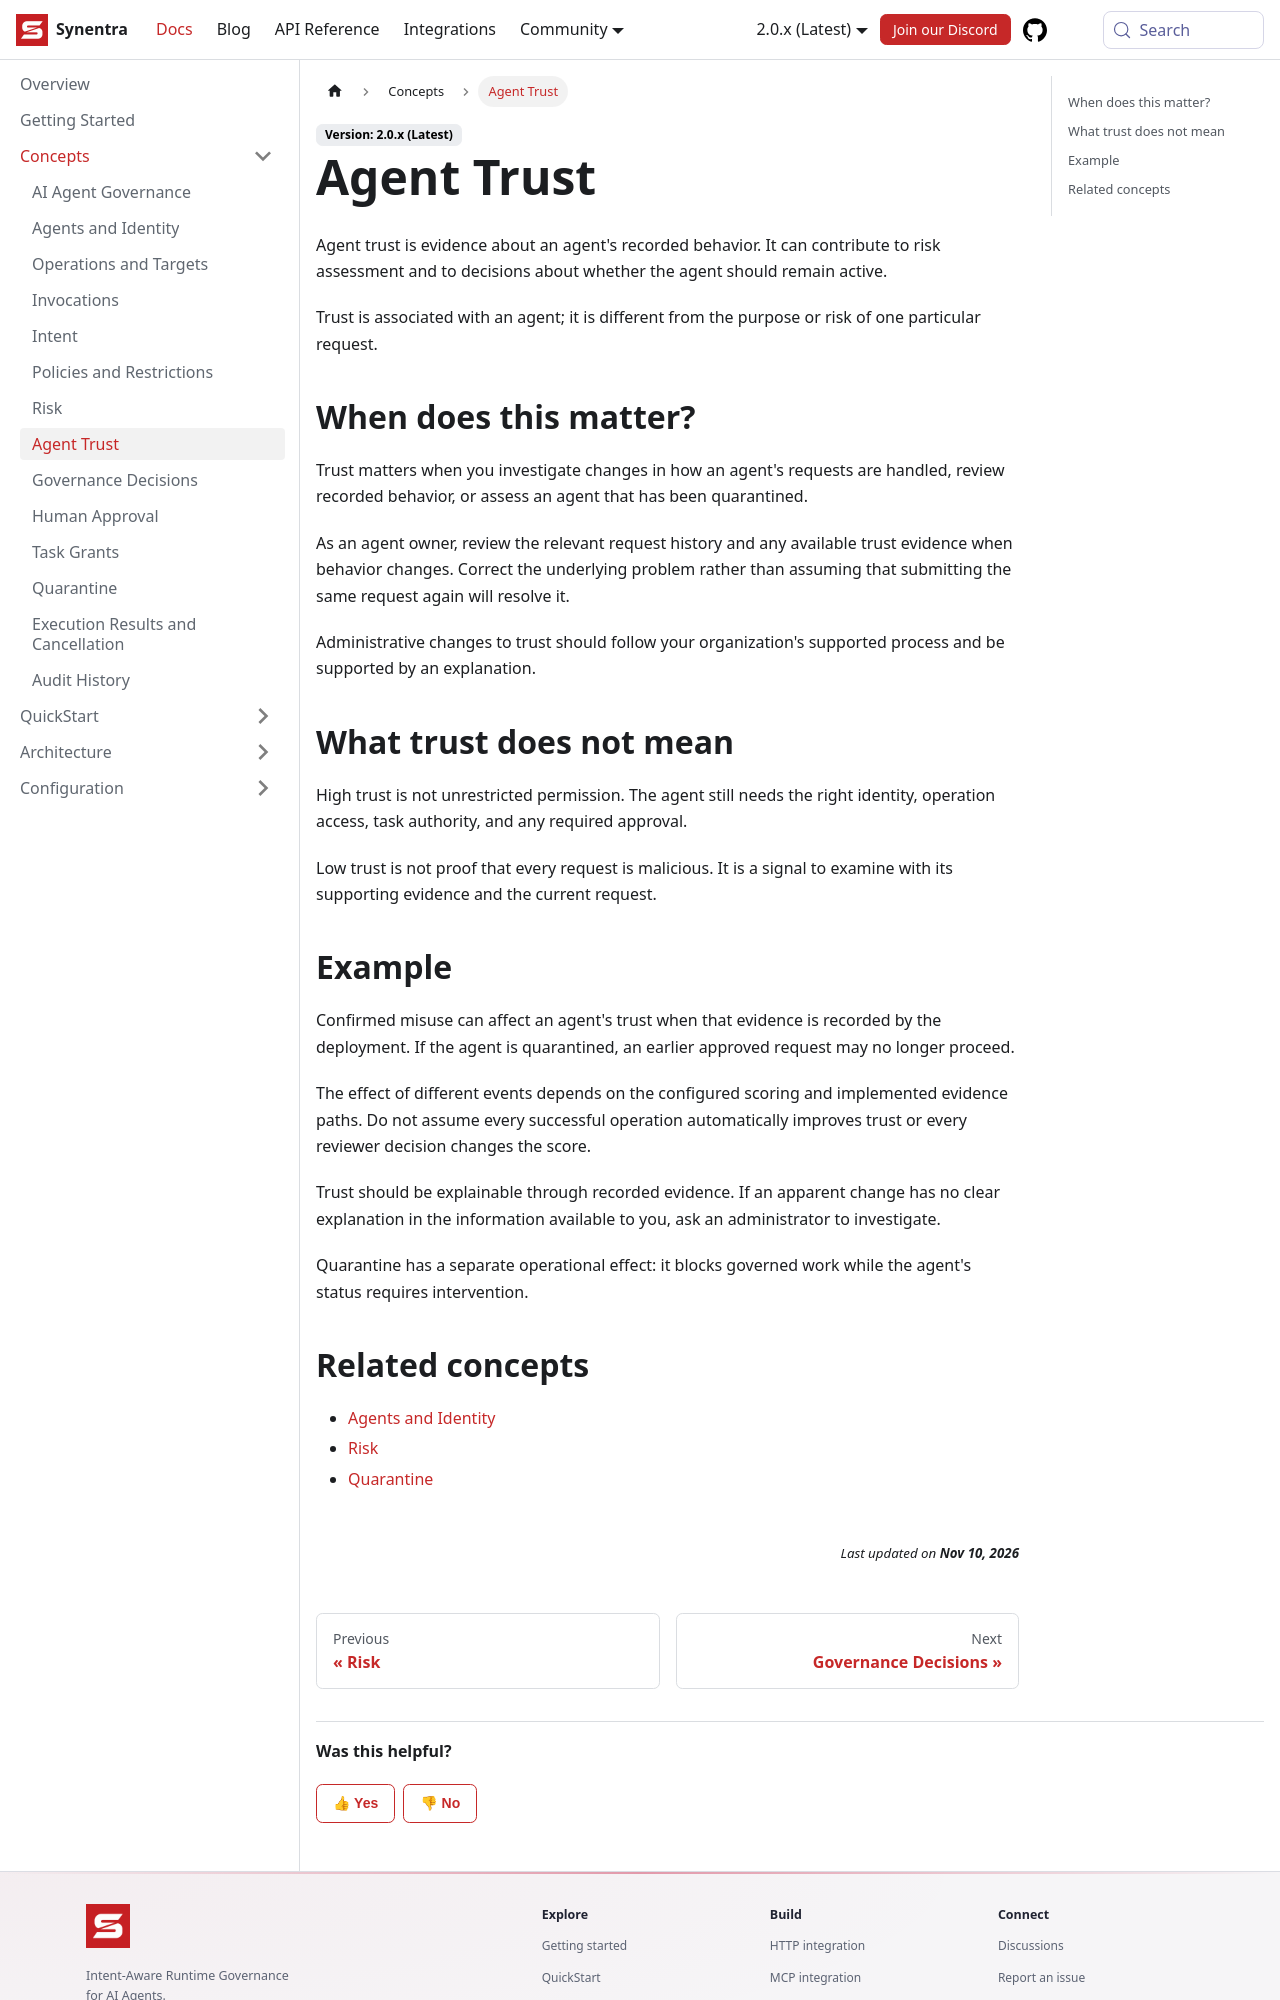

repository: synentra/website · page: docs/concepts/agent-trust/index.html · generator: docusaurus

---
id: "agent-trust"
title: "Agent Trust"
sidebar_label: "Agent Trust"
sidebar_position: 8
slug: "agent-trust"
description: "Understand how recorded behavior contributes to governance."
---

Agent trust is evidence about an agent's recorded behavior. It can contribute to risk assessment and to decisions about whether the agent should remain active.

Trust is associated with an agent; it is different from the purpose or risk of one particular request.

## When does this matter?

Trust matters when you investigate changes in how an agent's requests are handled, review recorded behavior, or assess an agent that has been quarantined.

As an agent owner, review the relevant request history and any available trust evidence when behavior changes. Correct the underlying problem rather than assuming that submitting the same request again will resolve it.

Administrative changes to trust should follow your organization's supported process and be supported by an explanation.

## What trust does not mean

High trust is not unrestricted permission. The agent still needs the right identity, operation access, task authority, and any required approval.

Low trust is not proof that every request is malicious. It is a signal to examine with its supporting evidence and the current request.
